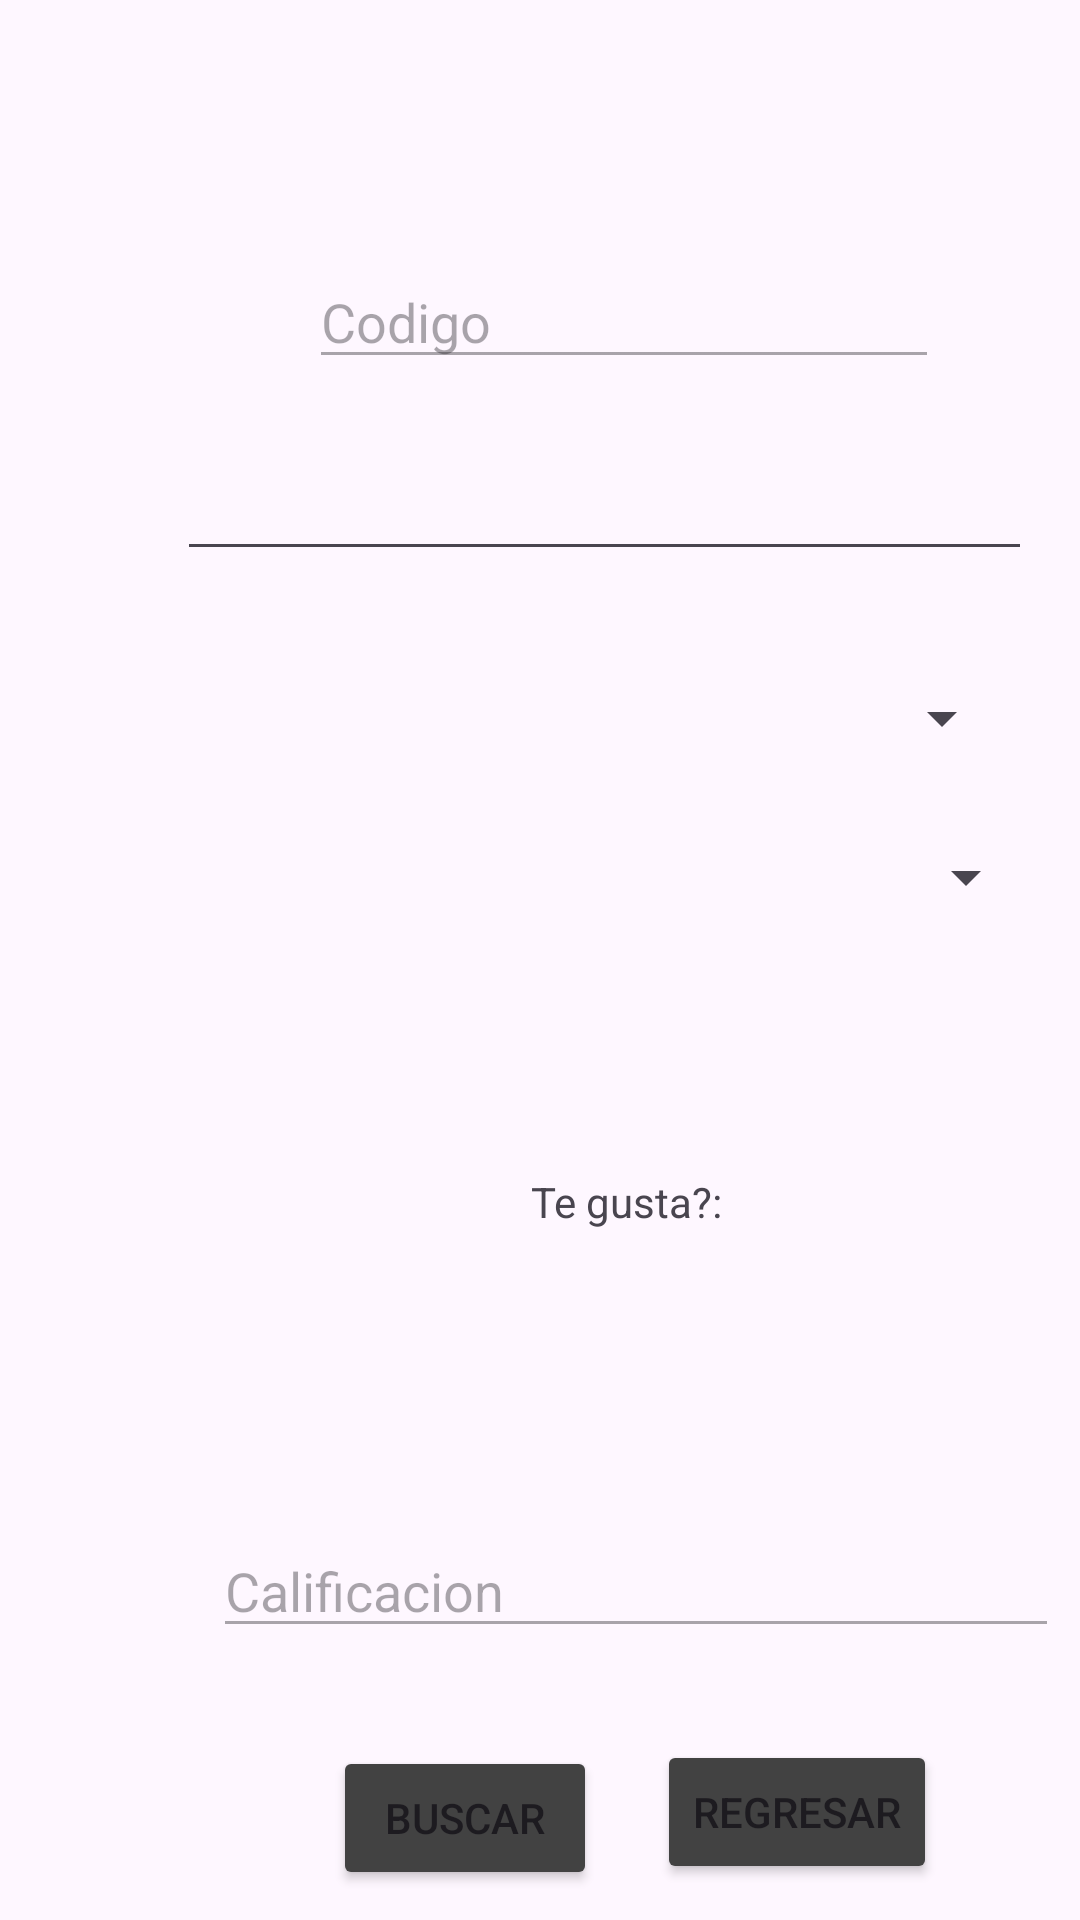

Android layout source for this screen:
<!-- AndroidManifest.xml: application theme Theme.CRUDJAVIERCIN -->
<!-- res/layout/activity_bajas.xml -->
<?xml version="1.0" encoding="utf-8"?>
<AbsoluteLayout xmlns:android="http://schemas.android.com/apk/res/android"
    xmlns:app="http://schemas.android.com/apk/res-auto"
    xmlns:tools="http://schemas.android.com/tools"
    android:layout_width="match_parent"
    android:layout_height="match_parent"
    tools:context=".Altas">

    <AutoCompleteTextView
        android:id="@+id/autoc"
        android:layout_width="285dp"
        android:layout_height="wrap_content"
        android:layout_x="59dp"
        android:layout_y="149dp" />

    <EditText
        android:id="@+id/codi"
        android:layout_width="wrap_content"
        android:layout_height="wrap_content"
        android:layout_x="103dp"
        android:layout_y="85dp"
        android:ems="10"
        android:inputType="number"
        android:hint="Codigo"
        android:enabled="false"/>

    <Spinner
        android:id="@+id/artista"
        android:layout_width="282dp"
        android:layout_height="39dp"
        android:layout_x="56dp"
        android:layout_y="220dp"
        android:enabled="false"/>

    <Spinner
        android:id="@+id/album"
        android:layout_width="285dp"
        android:layout_height="39dp"
        android:layout_x="61dp"
        android:layout_y="273dp"
        android:enabled="false"/>



    <TextView
        android:id="@+id/textView"
        android:layout_width="69dp"
        android:layout_height="wrap_content"
        android:layout_x="177dp"
        android:layout_y="391dp"
        android:text="Te gusta?:" />

    <EditText
        android:id="@+id/cali"
        android:layout_width="282dp"
        android:layout_height="wrap_content"
        android:layout_x="71dp"
        android:layout_y="508dp"
        android:hint="Calificacion"
        android:enabled="false"/>

    <Button
        android:id="@+id/buscar"
        android:layout_width="wrap_content"
        android:layout_height="wrap_content"
        android:layout_x="111dp"
        android:layout_y="582dp"
        android:backgroundTint="@color/cardview_dark_background"
        android:text="Buscar" />

    <Button
        android:id="@+id/regresar"
        android:layout_width="wrap_content"
        android:layout_height="wrap_content"
        android:layout_x="219dp"
        android:layout_y="580dp"
        android:backgroundTint="@color/cardview_dark_background"
        android:text="Regresar" />

</AbsoluteLayout>
<!-- resources referenced by this layout -->
<resources>
  <style name="Theme.CRUDJAVIERCIN" parent="Base.Theme.CRUDJAVIERCIN" />
  <style name="Base.Theme.CRUDJAVIERCIN" parent="Theme.Material3.DayNight.NoActionBar">
          
          
      </style>
</resources>
